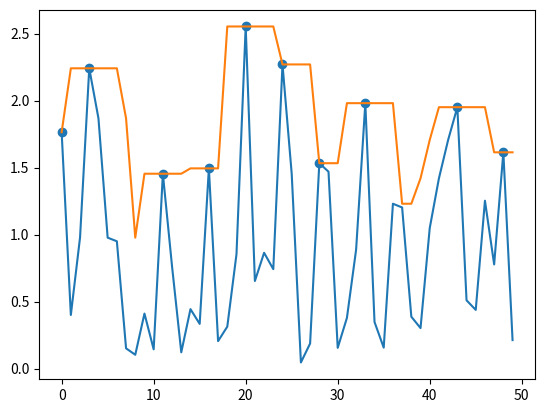

Python code for this plot:
import scipy.ndimage.filters
import matplotlib.pyplot as plt
import numpy as np

np.random.seed(0)
# =scipy.ndimage.filters.maximum_filter1d()
signal = abs(np.random.randn(50))

# ax = plt.subplot(1, 2, 1)
plt.plot(signal)
# plt.subplot(1, 2, 2)
filtered_signal = scipy.ndimage.filters.maximum_filter1d(signal, size=6)
plt.plot(filtered_signal)
peaks = np.argwhere(filtered_signal == signal)
plt.scatter(peaks, filtered_signal[peaks])
plt.show()
